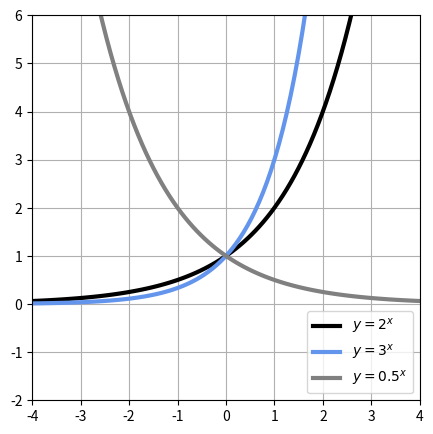

This chart was generated by the following Python code:
# 지수함수 생성 및 그래프 출력

# 필요한 라이브러리 출력
import numpy as np
import matplotlib.pyplot as plt

# 변수 생성
x = np.linspace(-4,4,100) # -4부터 4까지 등간격 변수 100개 생성

y = 2 ** x # 증가하는 지수함수
y2 = 3 ** x # 증가하는 지수함수
y3 = 0.5 ** x # 감소하는 지수함수

# 그래프 출력
plt.figure(figsize=(5,5)) # 출력되는 그래프의 사이즈
plt.plot(x, y, 'black', linewidth = 3, label = '$y=2^x$')
plt.plot(x, y2, 'cornflowerblue', linewidth = 3, label = '$y=3^x$')
plt.plot(x, y3, 'gray', linewidth = 3, label = '$y=0.5^x$')
plt.ylim(-2,6) # x 범위
plt.xlim(-4,4) # y 범위
plt.grid(True) # 격자 표시
plt.legend(loc='lower right') # 범례 설정
plt.show() 
